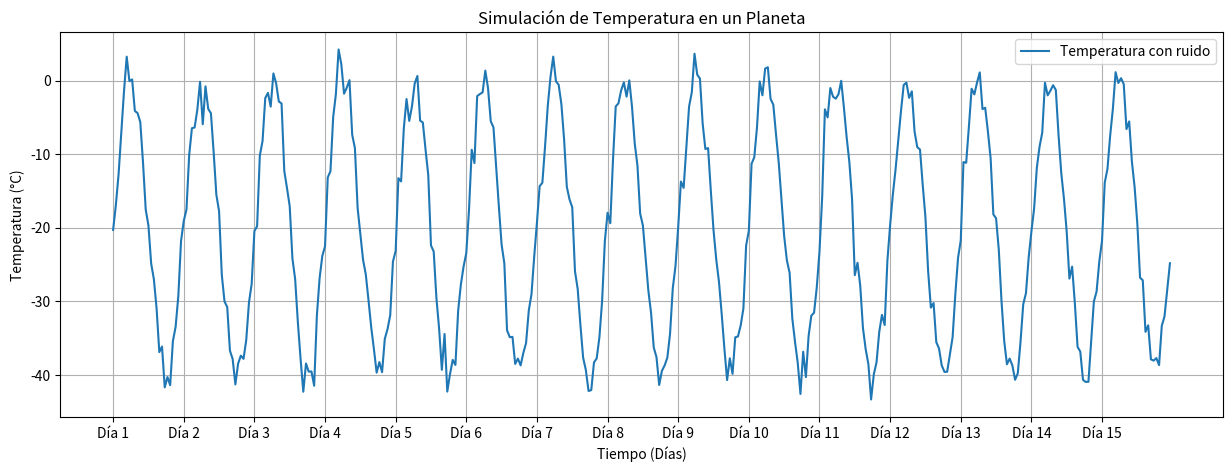

Reproduce this figure in Python.
import csv
import numpy as np
import matplotlib.pyplot as plt

n_dias = 15
horas_por_dia = 26
temp_promedio_marte = -20
amplitud_temp = 20
ruido = 2

horas = np.arange(0, n_dias * horas_por_dia)
variaciones_temp = amplitud_temp * np.sin(2 * np.pi * (horas % horas_por_dia) / horas_por_dia)
temperaturas = temp_promedio_marte + variaciones_temp
temperaturas_con_ruido = temperaturas + np.random.normal(0, ruido, temperaturas.shape)

with open('temperatures.csv', mode='w', newline='') as file:
    writer = csv.writer(file)
    writer.writerow(['Hour', 'Temperature', 'Integer ratio', 'Hex'])

    for hora, temperatura in zip(horas, temperaturas_con_ruido):
        writer.writerow([hora, temperatura, "{}/{}".format(*temperatura.as_integer_ratio()), temperatura.hex()])


plt.figure(figsize=(15, 5))
plt.plot(horas, temperaturas_con_ruido, label='Temperatura con ruido')
plt.xticks(range(0, n_dias * horas_por_dia, horas_por_dia), [f'Día {i+1}' for i in range(n_dias)])
plt.xlabel('Tiempo (Días)')
plt.ylabel('Temperatura (°C)')
plt.title('Simulación de Temperatura en un Planeta')
plt.grid(True)
plt.legend()

plt.show()
